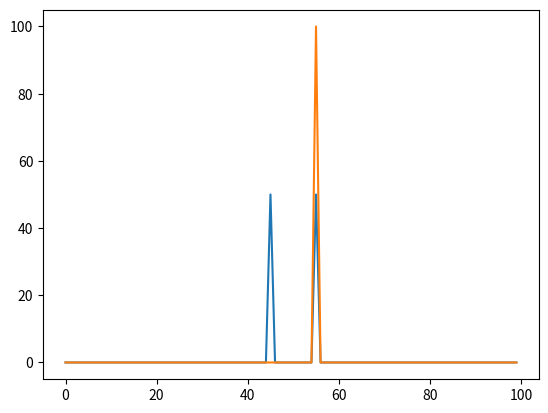

This chart was generated by the following Python code:

import numpy as np
import math
from matplotlib import pyplot


N = 100
k = 5
n = np.linspace(0,N-1,N)
signal = np.cos(2.*math.pi*k*n/N)
fourier = np.fft.fft(signal)
fourier_mejor = np.fft.fftshift(fourier)

pyplot.plot(n,np.absolute(fourier_mejor))
#pyplot.show()

signal2 = np.exp(1.j*2.*math.pi*k*n/N)
fourier2 = np.fft.fft(signal2)
fourier_mejor2 = np.fft.fftshift(fourier2)

pyplot.plot(n,np.absolute(fourier_mejor2))
pyplot.show()